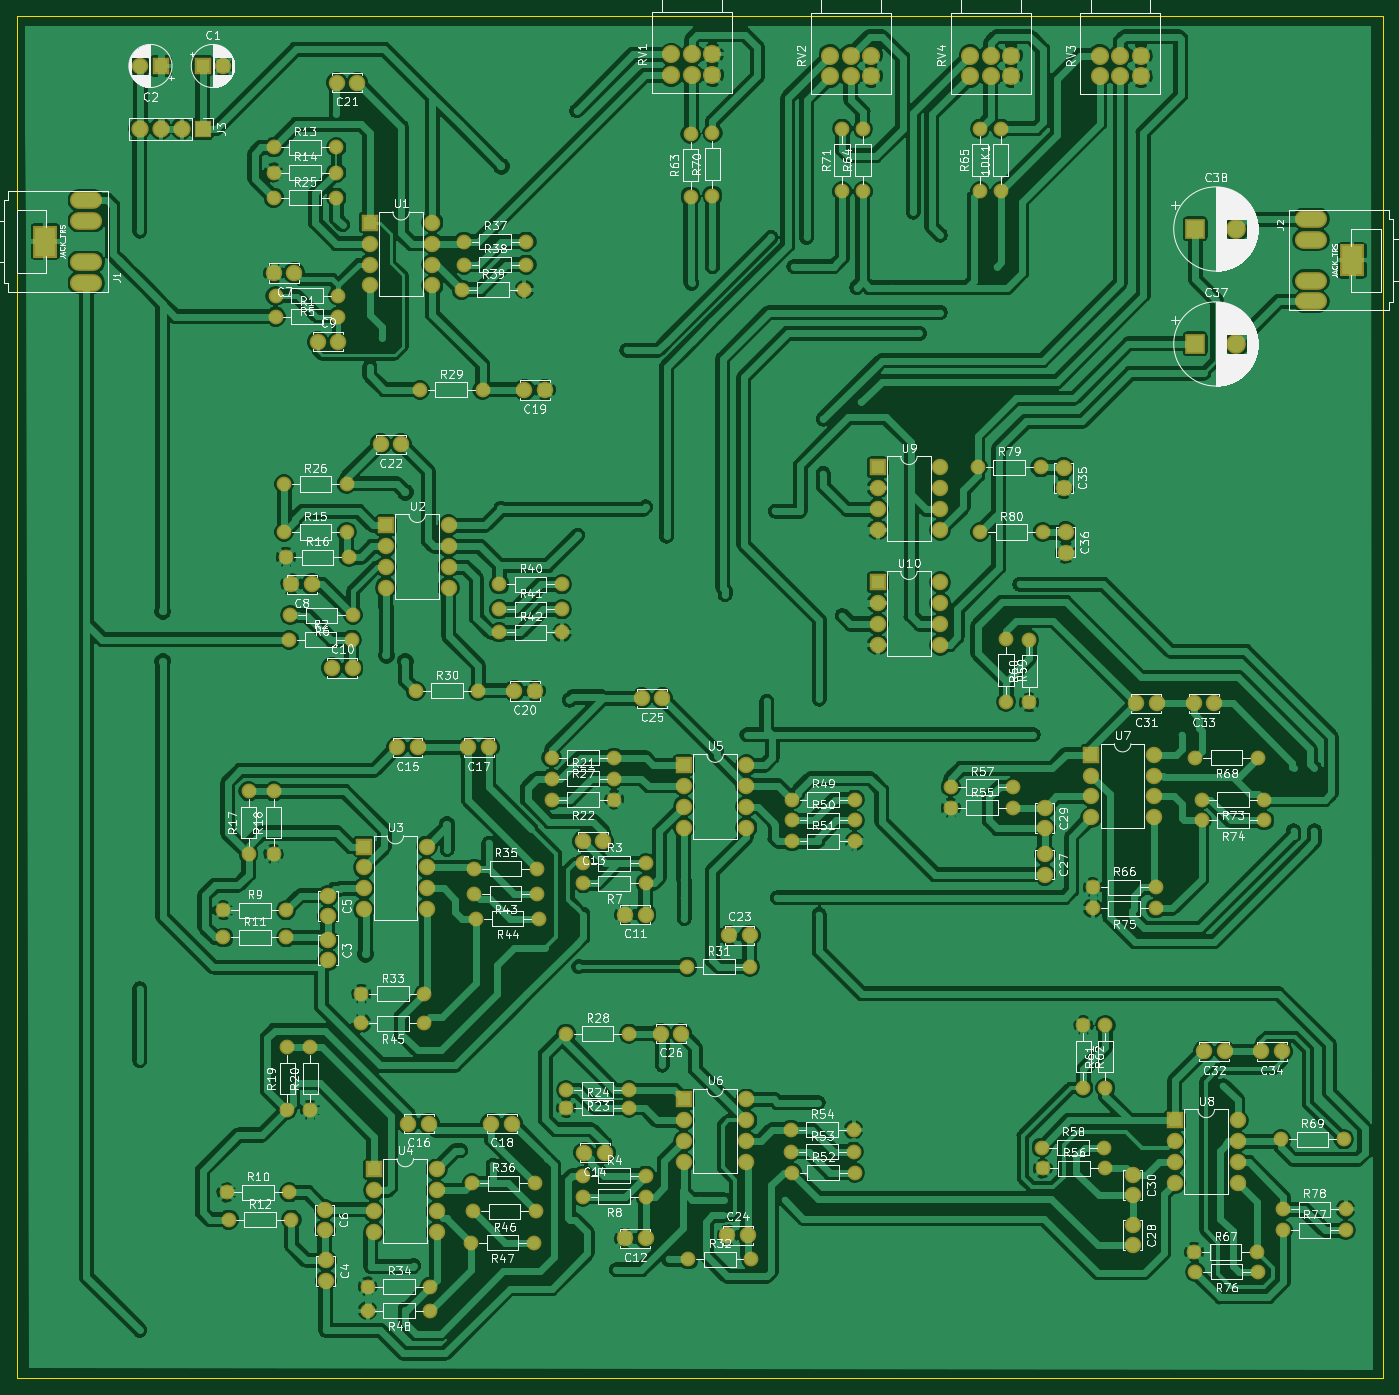
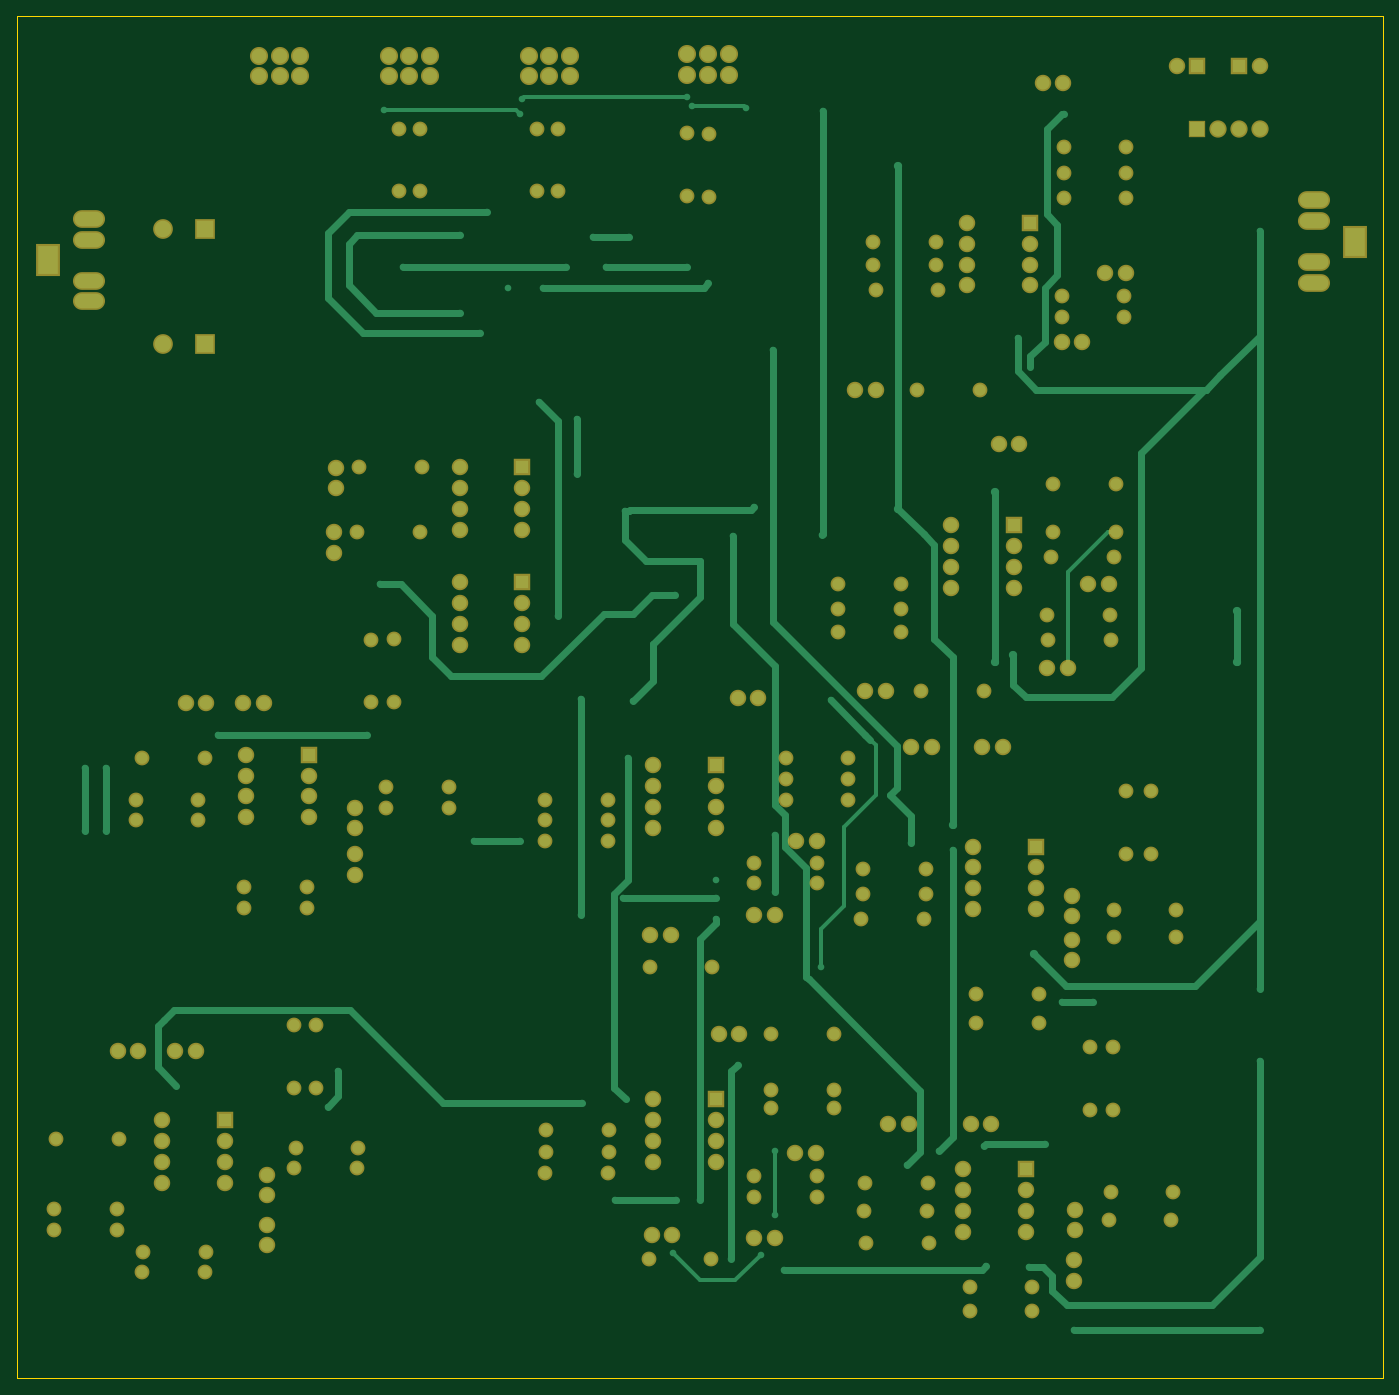
Circuit board: 7 layer files. Board 166.1 x 165.6 mm.
- bottom_copper: test5-B.Cu.gbr (40871 bytes)
- bottom_mask: test5-B.Mask.gbr (14460 bytes)
- bottom_silk: test5-B.SilkS.gbr (544 bytes)
- outline: test5-Edge.Cuts.gbr (932 bytes)
- top_copper: test5-F.Cu.gbr (513063 bytes)
- top_mask: test5-F.Mask.gbr (14460 bytes)
- top_silk: test5-F.SilkS.gbr (207673 bytes)

=== bottom_copper: test5-B.Cu.gbr (40871 bytes, source omitted) ===
=== bottom_mask: test5-B.Mask.gbr (14460 bytes, source omitted) ===
=== bottom_silk: test5-B.SilkS.gbr ===
G04 #@! TF.GenerationSoftware,KiCad,Pcbnew,5.0.0-rc3-6a2723a~65~ubuntu16.04.1*
G04 #@! TF.CreationDate,2018-07-19T22:29:32+03:00*
G04 #@! TF.ProjectId,test5,74657374352E6B696361645F70636200,rev?*
G04 #@! TF.SameCoordinates,Original*
G04 #@! TF.FileFunction,Legend,Bot*
G04 #@! TF.FilePolarity,Positive*
%FSLAX46Y46*%
G04 Gerber Fmt 4.6, Leading zero omitted, Abs format (unit mm)*
G04 Created by KiCad (PCBNEW 5.0.0-rc3-6a2723a~65~ubuntu16.04.1) date Thu Jul 19 22:29:32 2018*
%MOMM*%
%LPD*%
G01*
G04 APERTURE LIST*
G04 APERTURE END LIST*
M02*

=== outline: test5-Edge.Cuts.gbr ===
G04 #@! TF.GenerationSoftware,KiCad,Pcbnew,5.0.0-rc3-6a2723a~65~ubuntu16.04.1*
G04 #@! TF.CreationDate,2018-07-19T22:29:32+03:00*
G04 #@! TF.ProjectId,test5,74657374352E6B696361645F70636200,rev?*
G04 #@! TF.SameCoordinates,Original*
G04 #@! TF.FileFunction,Profile,NP*
%FSLAX46Y46*%
G04 Gerber Fmt 4.6, Leading zero omitted, Abs format (unit mm)*
G04 Created by KiCad (PCBNEW 5.0.0-rc3-6a2723a~65~ubuntu16.04.1) date Thu Jul 19 22:29:32 2018*
%MOMM*%
%LPD*%
G01*
G04 APERTURE LIST*
%ADD10C,0.150000*%
G04 APERTURE END LIST*
D10*
X38354000Y-176022000D02*
X39624000Y-176022000D01*
X38354000Y-38862000D02*
X38354000Y-176022000D01*
X40386000Y-176022000D02*
X39624000Y-176022000D01*
X43942000Y-176022000D02*
X40386000Y-176022000D01*
X204470000Y-176022000D02*
X43942000Y-176022000D01*
X204470000Y-10414000D02*
X204470000Y-176022000D01*
X38354000Y-10414000D02*
X204470000Y-10414000D01*
X38354000Y-38862000D02*
X38354000Y-10414000D01*
M02*

=== top_copper: test5-F.Cu.gbr (513063 bytes, source omitted) ===
=== top_mask: test5-F.Mask.gbr (14460 bytes, source omitted) ===
=== top_silk: test5-F.SilkS.gbr (207673 bytes, source omitted) ===
